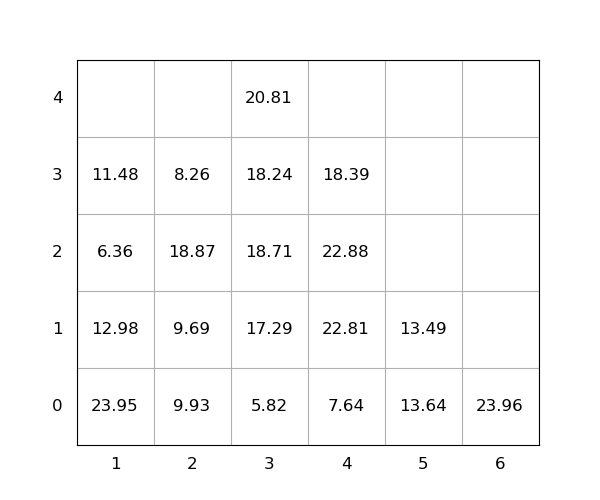

The data file committed next to this chart (first rows):
idx, loc_x, loc_y, loc_z, weight, group, score, seq, reloc, size(ft)
1, 2, 0, 0, 9.93, 0, 9.93, 0, 1, 20
2, 1, 0, 0, 23.95, 0, 23.95, 0, 1.0, 20
3, 1, 0, 1, 12.98, 0, 12.98, 0, 1.0, 20
4, 3, 0, 0, 5.82, 0, 5.82, 0, 0, 20
5, 5, 0, 0, 13.64, 0, 13.64, 0, 1, 20
6, 5, 0, 1, 13.49, 0, 13.49, 1, 1.0, 20
7, 3, 0, 1, 17.29, 0, 17.29, 2, 0, 20
8, 3, 0, 2, 18.71, 0, 18.71, 3, 1.0, 20
9, 3, 0, 3, 18.24, 0, 18.24, 4, 1.0, 20
10, 2, 0, 1, 9.69, 0, 9.69, 5, 1.0, 20
11, 4, 0, 0, 7.64, 0, 7.64, 6, 0, 20
12, 4, 0, 1, 22.81, 0, 22.81, 7, 0, 20
13, 6, 0, 0, 23.96, 0, 23.96, 8, 0, 20
14, 1, 0, 2, 6.36, 0, 6.36, 9, 1.0, 20
15, 3, 0, 4, 20.81, 0, 20.81, 10, 1.0, 20
16, 4, 0, 2, 22.88, 0, 22.88, 11, 1.0, 20
17, 2, 0, 2, 18.87, 0, 18.87, 12, 1.0, 20
18, 4, 0, 3, 18.39, 0, 18.39, 13, 1.0, 20
19, 2, 0, 3, 8.26, 0, 8.26, 14, 1.0, 20
20, 1, 0, 3, 11.48, 0, 11.48, 15, 1.0, 20
